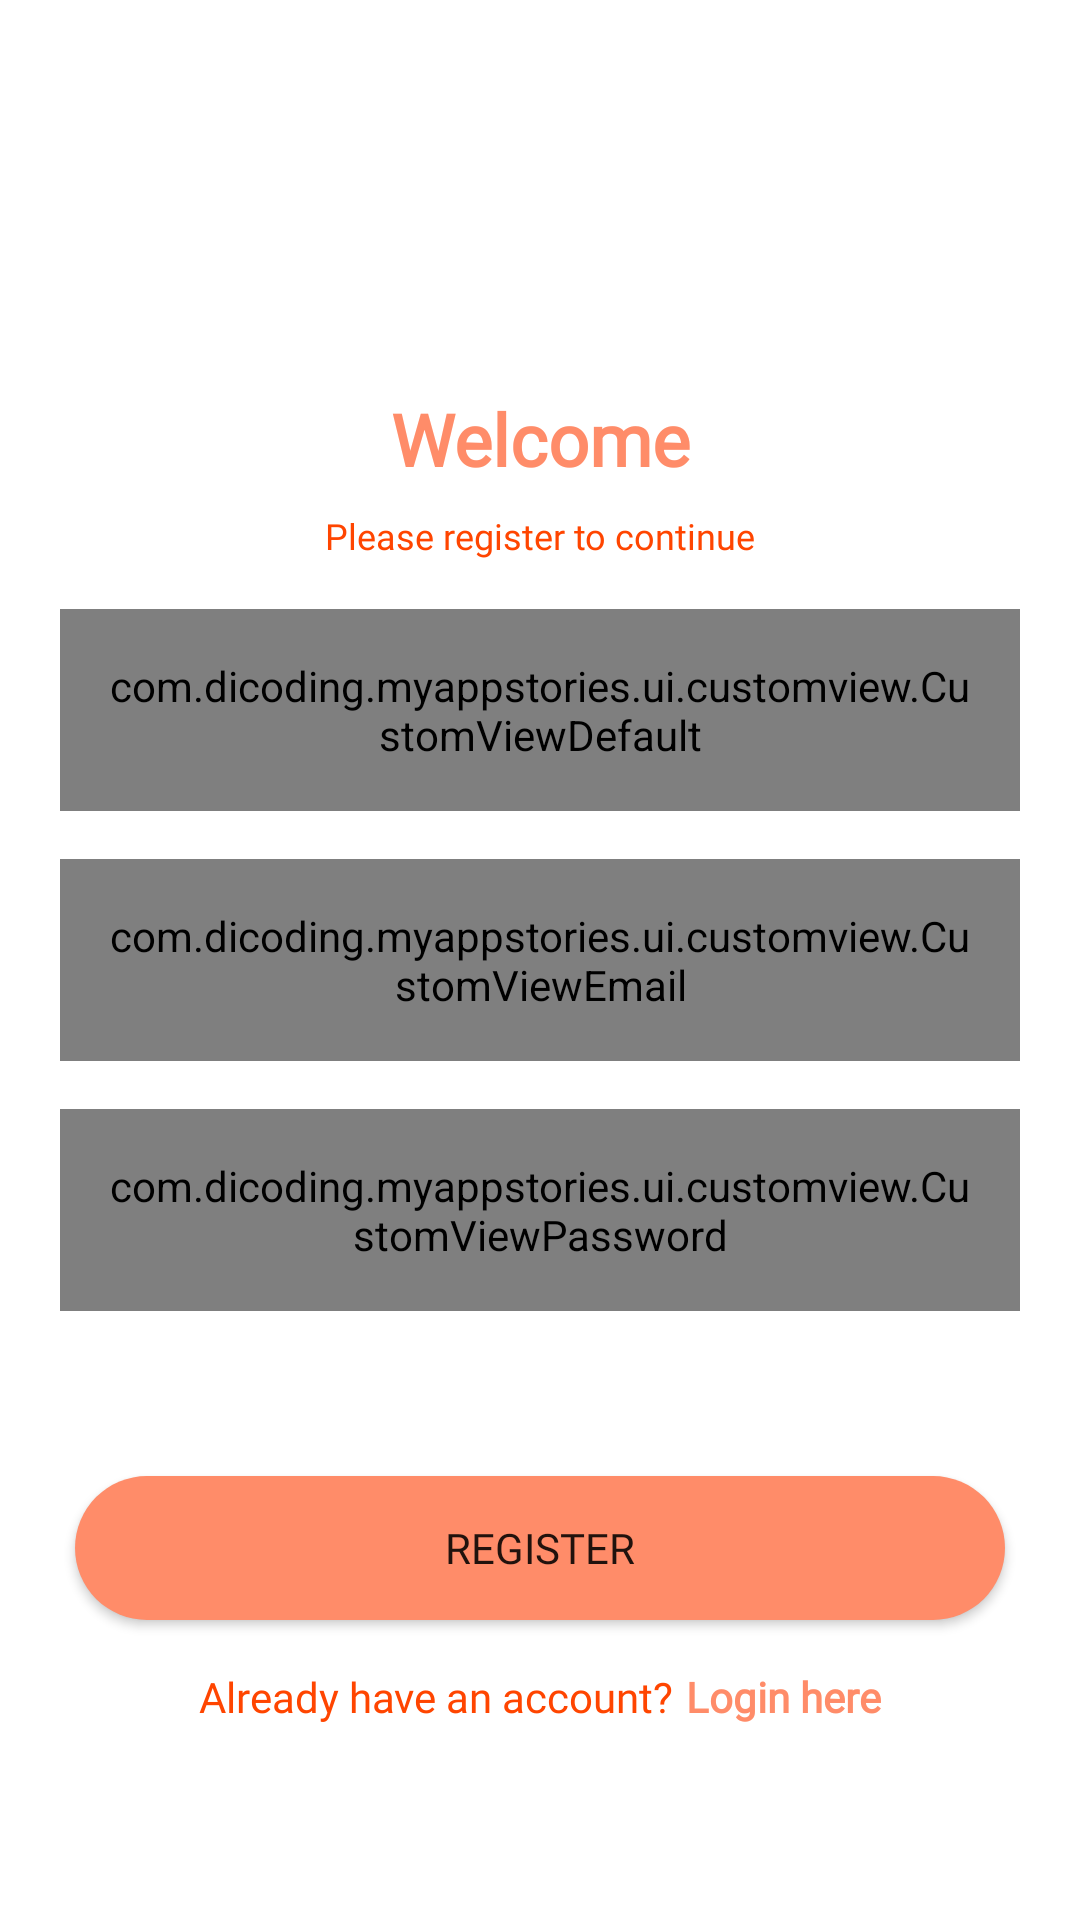

The Android layout XML behind this screen, and the referenced resources:
<!-- AndroidManifest.xml: application theme Theme.MyAppStories -->
<!-- res/layout/fragment_register_page.xml -->
<?xml version="1.0" encoding="utf-8"?>
<androidx.constraintlayout.widget.ConstraintLayout xmlns:android="http://schemas.android.com/apk/res/android"
    xmlns:app="http://schemas.android.com/apk/res-auto"
    xmlns:tools="http://schemas.android.com/tools"
    android:layout_width="match_parent"
    android:layout_height="match_parent">

    <TextView
        android:id="@+id/tvWelcomeTitle"
        style="@style/StoriesTextContent.Title"
        android:layout_width="wrap_content"
        android:layout_height="wrap_content"
        android:layout_marginTop="130dp"
        android:text="@string/welcome_tag"
        android:textSize="@dimen/dimen_24sp"
        app:layout_constraintEnd_toEndOf="parent"
        app:layout_constraintStart_toStartOf="parent"
        app:layout_constraintTop_toTopOf="parent" />

    <TextView
        android:id="@+id/tvWelcomeDesc"
        android:layout_width="wrap_content"
        android:layout_height="wrap_content"
        style="@style/StoriesTextContent.EditTextTitle"
        android:layout_marginHorizontal="@dimen/dimen_16dp"
        android:layout_marginTop="@dimen/dimen_8dp"
        android:text="@string/register_text"
        android:textSize="@dimen/dimen_12sp"
        app:layout_constraintEnd_toEndOf="parent"
        app:layout_constraintStart_toStartOf="parent"
        app:layout_constraintTop_toBottomOf="@+id/tvWelcomeTitle" />

    <com.dicoding.myappstories.ui.customview.CustomViewDefault
        android:id="@+id/edtName"
        style="@style/edit_text"
        android:layout_width="320dp"
        android:layout_height="wrap_content"
        android:layout_margin="@dimen/dimen_16dp"
        android:background="@drawable/bg_edit_text"
        android:hint="@string/your_name"
        android:maxLines="1"
        android:padding="@dimen/dimen_16dp"
        app:layout_constraintBottom_toTopOf="@+id/edtEmail"
        app:layout_constraintEnd_toEndOf="parent"
        app:layout_constraintStart_toStartOf="parent"
        app:layout_constraintTop_toBottomOf="@+id/tvWelcomeDesc"
        app:layout_constraintVertical_bias="1.0" />

    <com.dicoding.myappstories.ui.customview.CustomViewEmail
        android:id="@+id/edtEmail"
        style="@style/edit_text"
        android:layout_width="320dp"
        android:layout_height="wrap_content"
        android:layout_margin="@dimen/dimen_16dp"
        android:background="@drawable/bg_edit_text"
        android:hint="@string/insert_email"
        android:inputType="textEmailAddress"
        android:padding="@dimen/dimen_16dp"
        app:layout_constraintBottom_toBottomOf="parent"
        app:layout_constraintEnd_toEndOf="parent"
        app:layout_constraintStart_toStartOf="parent"
        app:layout_constraintTop_toTopOf="parent" />

    <com.dicoding.myappstories.ui.customview.CustomViewPassword
        android:id="@+id/edtPassword"
        style="@style/edit_text"
        android:layout_width="320dp"
        android:layout_height="wrap_content"
        android:layout_margin="@dimen/dimen_16dp"
        android:background="@drawable/bg_edit_text"
        android:hint="@string/label_password"
        android:inputType="textPassword"
        android:padding="@dimen/dimen_16dp"
        app:layout_constraintBottom_toTopOf="@+id/btnRegister"
        app:layout_constraintEnd_toEndOf="parent"
        app:layout_constraintStart_toStartOf="parent"
        app:layout_constraintTop_toBottomOf="@+id/edtEmail"
        app:layout_constraintVertical_bias="0.0" />

    <Button
        android:id="@+id/btnRegister"
        style="@style/button_style"
        android:layout_width="310dp"
        android:layout_height="wrap_content"
        android:layout_margin="@dimen/dimen_16dp"
        android:background="@drawable/bg_button"
        android:text="@string/action_register"
        android:translationZ="0dp"
        app:backgroundTint="@null"
        app:layout_constraintBottom_toBottomOf="parent"
        app:layout_constraintEnd_toEndOf="parent"
        app:layout_constraintStart_toStartOf="parent"
        app:layout_constraintTop_toTopOf="parent"
        app:layout_constraintVertical_bias="0.85" />

    <LinearLayout
        android:id="@+id/layoutTextRegister"
        android:layout_width="wrap_content"
        android:layout_height="wrap_content"
        android:orientation="horizontal"
        android:layout_marginTop="@dimen/dimen_16dp"
        app:layout_constraintEnd_toEndOf="parent"
        app:layout_constraintStart_toStartOf="parent"
        app:layout_constraintTop_toBottomOf="@+id/btnRegister">

        <TextView
            android:id="@+id/tvIsHaveAccount"
            android:layout_width="wrap_content"
            android:layout_height="wrap_content"
            style="@style/button_style"
            android:textColor="@color/darker_orange"
            android:text="@string/label_is_have_account"/>

        <TextView
            android:id="@+id/tvToLogin"
            android:layout_width="wrap_content"
            android:layout_height="wrap_content"
            android:textStyle="bold"
            android:textColor="@color/light_orange"
            style="@style/button_style"
            android:layout_marginStart="@dimen/dimen_4dp"
            android:text="@string/action_to_login"/>

    </LinearLayout>

    <View
        android:id="@+id/bg_dim"
        android:visibility="gone"
        android:background="@color/colorBlackDim"
        android:layout_width="match_parent"
        android:layout_height="match_parent"
        android:elevation="@dimen/dimen_2dp"/>

    <ProgressBar
        android:id="@+id/progress_bar"
        android:layout_width="match_parent"
        android:layout_height="wrap_content"
        android:elevation="@dimen/dimen_4dp"
        android:visibility="invisible"
        app:layout_constraintBottom_toBottomOf="parent" />

</androidx.constraintlayout.widget.ConstraintLayout>
<!-- resources referenced by this layout -->
<resources>
  <color name="colorBlackDim">#74000000</color>
  <color name="darker_orange">#FF4500</color>
  <color name="light_orange">#FF8C69</color>
  <dimen name="dimen_12sp">12sp</dimen>
  <dimen name="dimen_16dp">16dp</dimen>
  <dimen name="dimen_24sp">24sp</dimen>
  <dimen name="dimen_2dp">2dp</dimen>
  <dimen name="dimen_4dp">4dp</dimen>
  <dimen name="dimen_8dp">8dp</dimen>
  <!-- drawable bg_button (drawable) -->
  <?xml version="1.0" encoding="utf-8"?>
  <shape xmlns:android="http://schemas.android.com/apk/res/android">
  
      <corners
          android:radius="@dimen/dimen_24dp"/>
  
      <solid
          android:color="@color/light_orange"/>
  
  </shape>
  <!-- drawable bg_edit_text (drawable) -->
  <?xml version="1.0" encoding="utf-8"?>
  <shape xmlns:android="http://schemas.android.com/apk/res/android">
  
      <stroke
          android:color="@color/light_orange"
          android:width="@dimen/dimen_1dp"/>
  
      <corners
          android:radius="@dimen/dimen_10dp"/>
  
  </shape>
  <string name="action_register">Register</string>
  <string name="action_to_login">Login here</string>
  <string name="insert_email">Insert Email</string>
  <string name="label_is_have_account">Already have an account?</string>
  <string name="label_password">Password</string>
  <string name="register_text">Please register to continue</string>
  <string name="welcome_tag">Welcome</string>
  <string name="your_name">Name...</string>
  <style name="StoriesTextContent.EditTextTitle" parent="StoriesTextContent.Bold">
          <item name="android:textSize">@dimen/dimen_16sp</item>
          <item name="android:textColor">@color/darker_orange</item>
          <item name="android:fontFamily">@font/roboto</item>
      </style>
  <style name="StoriesTextContent.Title" parent="StoriesTextContent.Bold">
          <item name="android:fontFamily">@font/roboto</item>
          <item name="android:textColor">@color/light_orange</item>
          <item name="android:textStyle">bold</item>
      </style>
  <style name="button_style">
          <item name="android:fontFamily">@font/roboto</item>
      </style>
  <style name="edit_text">
          <item name="android:textColorHint">@color/darker_orange</item>
          <item name="android:textColor">@color/darker_orange</item>
          <item name="android:fontFamily">@font/roboto</item>
      </style>
  <style name="Theme.MyAppStories" parent="Theme.MaterialComponents.Light.NoActionBar">
          
          <item name="colorPrimary">@color/light_orange</item>
          <item name="colorPrimaryVariant">@color/white</item>
          <item name="colorOnPrimary">@color/white</item>
          
          <item name="colorSecondary">@color/light_orange</item>
          <item name="colorSecondaryVariant">@color/teal_700</item>
          <item name="colorOnSecondary">@color/white</item>
          
          <item name="android:statusBarColor" tools:targetApi="l">?attr/colorPrimaryVariant</item>
          
          <item name="android:windowActivityTransitions">true</item>
          <item name="android:windowEnterTransition">@android:transition/slide_left</item>
          <item name="android:windowExitTransition">@android:transition/slide_right</item>
      </style>
  <dimen name="dimen_24dp">24dp</dimen>
  <dimen name="dimen_1dp">1dp</dimen>
  <dimen name="dimen_10dp">10dp</dimen>
  <style name="StoriesTextContent.Bold">
          <item name="android:layout_width">wrap_content</item>
          <item name="android:layout_height">wrap_content</item>
      </style>
  <dimen name="dimen_16sp">16sp</dimen>
  <color name="white">#FFFFFFFF</color>
  <color name="teal_700">#FF018786</color>
</resources>
